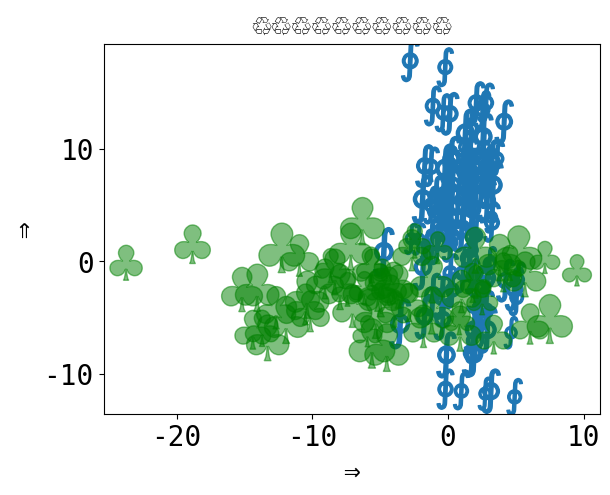

Generate this figure with matplotlib:
"""
Using Unicode everywhere 🤗
===========================

This example demonstrates how to include non-ASCII characters, mostly emoji 🎉
to stress test the build and test environments that parse the example files.
"""

# 🎉 👍
# [redacted]
# License: BSD 3 clause

import numpy as np
import matplotlib.pyplot as plt

plt.rcParams['font.size'] = 20
plt.rcParams["font.monospace"] = ["DejaVu Sans Mono"]
plt.rcParams["font.family"] = "monospace"

plt.figure()
x = np.random.randn(100) * 2 + 1
y = np.random.randn(100) * 6 + 3
s = np.random.rand(*x.shape) * 800 + 500
plt.scatter(x, y, s, marker=r'$\oint$')
x = np.random.randn(60) * 7 - 4
y = np.random.randn(60) * 3 - 2
s = s[:x.size]
plt.scatter(x, y, s, alpha=0.5, c='g', marker=r'$\clubsuit$')
plt.xlabel('⇒')
plt.ylabel('⇒')
plt.title('♲' * 10)
print('Std out capture 😎')
# To avoid matplotlib text output
plt.show()

# %%
# Debug fonts
print(plt.rcParams)
